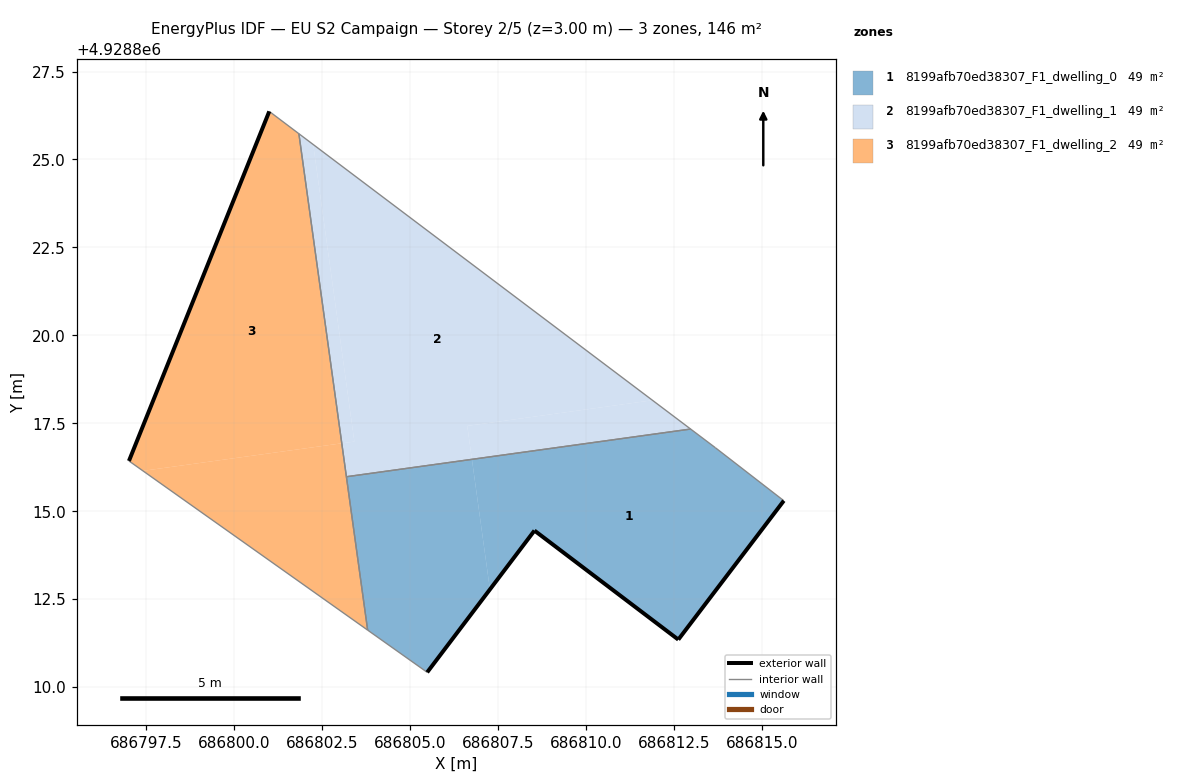
=== STOREY PLAN SPEC (per zone: floor XY polygon, exterior-wall plan segments, windows/doors) ===
zone 1: 8199afb70ed38307_F1_dwelling_0  (48.6 m²)
  floor: (686812.63, 4928811.35) (686815.63, 4928815.30) (686813.68, 4928816.81) (686812.98, 4928817.34) (686806.76, 4928816.47) (686807.27, 4928812.78) (686808.54, 4928814.45)
  floor: (686805.49, 4928810.42) (686807.27, 4928812.78) (686806.76, 4928816.47) (686803.19, 4928815.98) (686803.80, 4928811.62)
  exterior wall: (686815.63, 4928815.30) – (686812.63, 4928811.35)  [5.0 m]
  exterior wall: (686812.63, 4928811.35) – (686808.54, 4928814.45)  [5.1 m]
  exterior wall: (686808.54, 4928814.45) – (686805.49, 4928810.42)  [5.1 m]
  interior walls: 5
zone 2: 8199afb70ed38307_F1_dwelling_1  (48.6 m²)
  floor: (686812.98, 4928817.34) (686811.89, 4928818.15) (686806.63, 4928817.42) (686806.76, 4928816.47)
  floor: (686803.42, 4928816.98) (686802.25, 4928825.43) (686801.84, 4928825.73) (686803.06, 4928816.93)
  floor: (686810.26, 4928816.96) (686806.76, 4928816.47) (686806.63, 4928817.42) (686811.89, 4928818.15) (686801.84, 4928825.73) (686802.25, 4928825.43) (686803.42, 4928816.98) (686803.06, 4928816.93) (686803.19, 4928815.98)
  interior walls: 3
zone 3: 8199afb70ed38307_F1_dwelling_2  (48.6 m²)
  floor: (686803.06, 4928816.93) (686801.84, 4928825.73) (686801.00, 4928826.37) (686797.01, 4928816.43) (686797.41, 4928816.15)
  floor: (686803.80, 4928811.62) (686803.06, 4928816.93) (686797.41, 4928816.15)
  exterior wall: (686797.01, 4928816.43) – (686801.00, 4928826.37)  [10.7 m]
  interior walls: 4

=== DERIVED (storey summary) ===
Building: EU S2 Campaign
Storey: 2 of 5  (floor level z = 3.00 m)
Storey gross floor area: 145.9 m²
Zones on this storey: 3
  - 8199afb70ed38307_F1_dwelling_0: floor 48.6 m²; exterior wall 15.1 m (45.4 m²); WWR 0.0%
  - 8199afb70ed38307_F1_dwelling_1: floor 48.6 m²
  - 8199afb70ed38307_F1_dwelling_2: floor 48.6 m²; exterior wall 10.7 m (32.1 m²); WWR 0.0%
Zone adjacency (shared interzone walls):
  - 8199afb70ed38307_F1_dwelling_0 ↔ 8199afb70ed38307_F1_dwelling_1
  - 8199afb70ed38307_F1_dwelling_0 ↔ 8199afb70ed38307_F1_dwelling_2
  - 8199afb70ed38307_F1_dwelling_1 ↔ 8199afb70ed38307_F1_dwelling_2